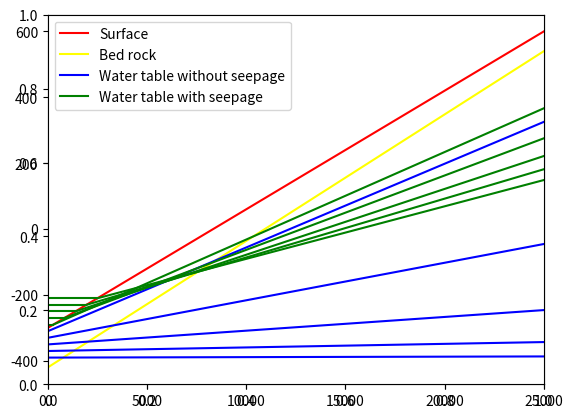
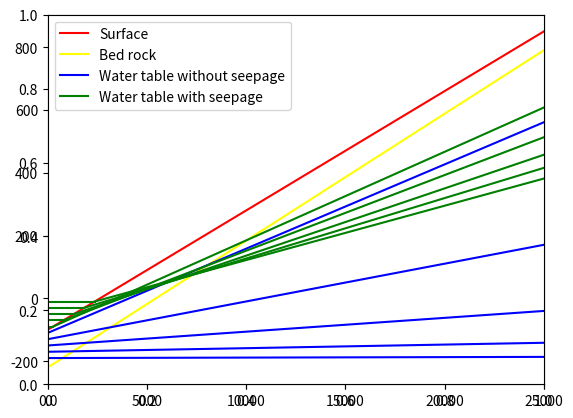
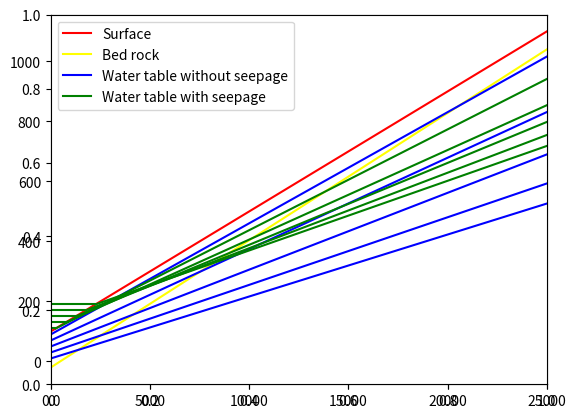
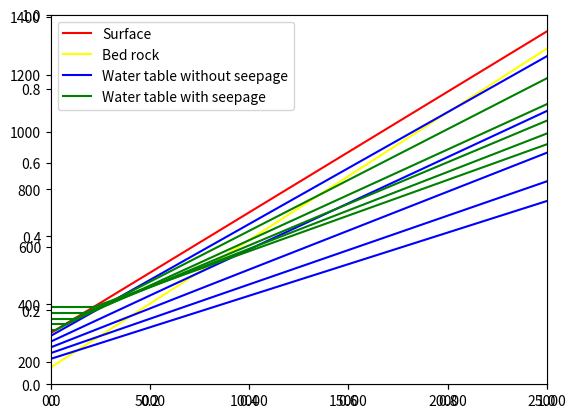
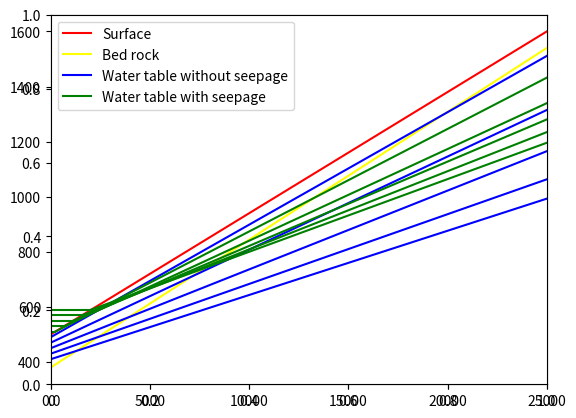
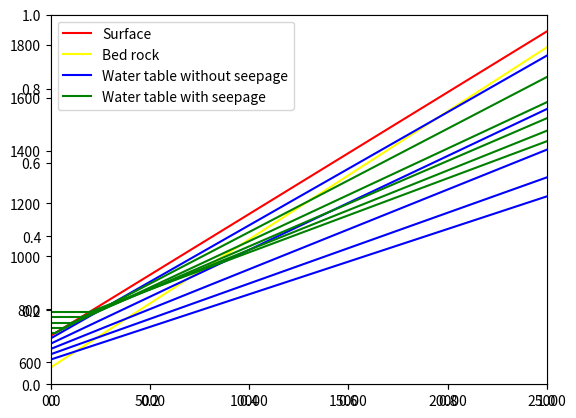
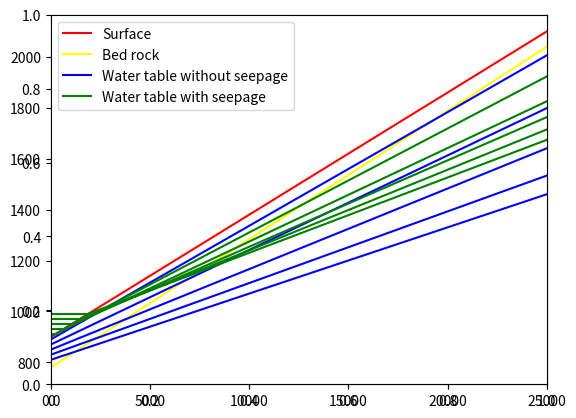
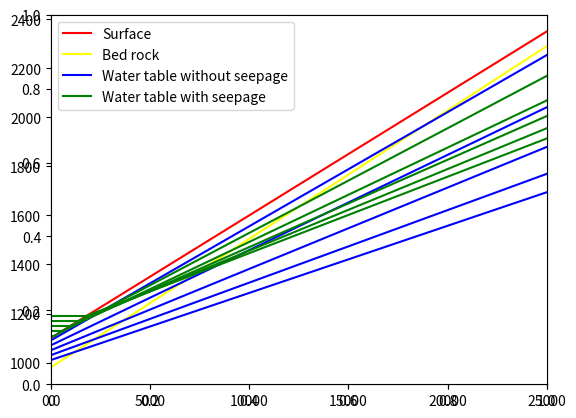
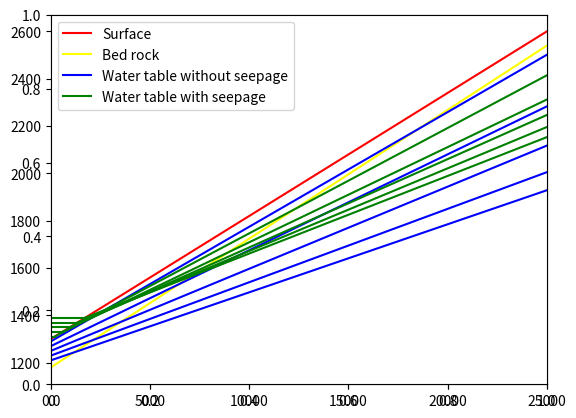
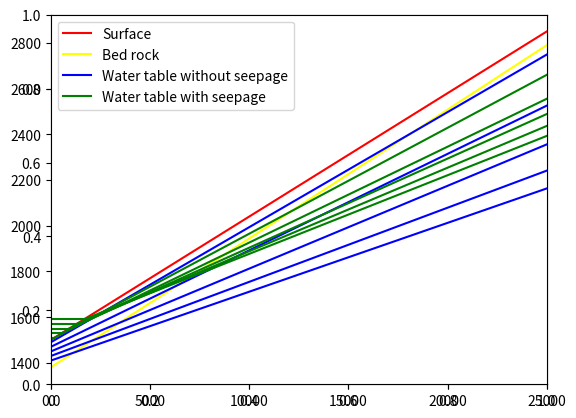

These figures' Python source, in order:
import math
from mpl_toolkits.mplot3d import Axes3D
import matplotlib.pyplot as plt
from matplotlib import cm
from matplotlib.ticker import LinearLocator, FormatStrFormatter
import numpy as np
from matplotlib import animation

dDistance_in = 50000  /2.

ninterval = 10

aElevation1 =   np.arange(ninterval) * 200 -300
aElevation2 =   np.arange(ninterval) * 250 + 600
print(aElevation1)
print(aElevation2)

dThickness = 120.0
#dHeight1 = 40.0
#dHeight2= - 40
ndrop = 5 
aHeight1 =   np.arange(ndrop) * 20 + 10
aHeight2 =   np.arange(ndrop) * 20 + 10

X, Y = np.meshgrid(aElevation1, aElevation2)
aLength = np.full( (ninterval,ninterval), 0.0, dtype=float)

#for i in range(1,20):
    #print(math.atan(i /ninterval))
    #print(math.atan( (i+1.0)/ ninterval) - math.atan(i /ninterval) )

for i in range(ninterval):
    print(aElevation2[i] ,aElevation1[i] )
    #elevation difference reference
    dummy0 = (aElevation2[i] - (aElevation1[i] ) ) 
    dElevation_difference = dummy0
    #slope
    dummy1 =  dElevation_difference  / dDistance_in
    a1 = dummy1
    dSlope_surface = math.atan(a1)
    #print(dSlope_surface / math.pi * 180)
    aLength[i,i] = dSlope_surface
    dummy2 =  aElevation2[i] - (aElevation1[i] - 0.5 * dThickness) 
    dummy3 =  dummy2 / dDistance_in
    a2= dummy3
    dSlope_bedrock = math.atan(a2)
    #print(dSlope_bedrock / math.pi * 180)

    # start from here , we have another loop for WT dynamics
    fig = plt.figure()
    plt.cla()
    ax = plt.axes()
    b1 = aElevation1[i]
    b2 = aElevation1[i]-dThickness
    x=np.array([0, dDistance_in])
    
    y = x * a1 + b1
    ax.plot(x,y ,'red',label='Surface')
    ax.set_xlim(x[0], x[1])
    y = x * a2 + b2
    ax.plot(x,y, 'yellow',label='Bed rock')
    #plt.show()
    iFlag_once = 1 
    for j in range(ndrop):
        dHeight1 = aHeight1[j]
        dHeight2 = aHeight2[j]

        #water table below minimal elevation
        dWt1 =  aElevation1[i] - dHeight1
        #relation with depth
        dummy3 = aElevation1[i] - dThickness
        dummy3 = dWt1- dummy3 
        dummy3 = dummy3 / dThickness
        dummy3 = 1-pow(dummy3, 4)
        #relation with mean elevation
        if (aElevation1[i]  > 0) :
            #dummy4 =  dWt1 / (aElevation2[i] + aElevation1[i]) 
            dummy4 = dHeight1 / dElevation_difference
            dummy4 = pow(dummy4, 0.3)
        else:
            dummy4 = 1
        
        dummy5 = dElevation_difference * dummy3 * dummy4 #the smaller dummy3 and dummy4 are, the larger the slope is
        dummy6 = aElevation1[i] + dummy5 
        dummy6 = aElevation2[i] - dummy6
        dummy6 = dummy6 / dDistance_in
       
        a3 = dummy6
        print(dummy3, dummy4, dummy5, dummy6)    
        dSlope_watertable1 = math.atan( a3 )
        #print(dSlope_watertable1 / math.pi * 180)
        #intersect watertable below minimal elevation (a2 with a3)
        #y2 = a2 * x + b2 
        #y3 = a3 * x + b3         
        b3 = aElevation1[i]-dHeight1
        #x = (b3-b2) / (a2-a3)
        x23 = (b3-b2) / (a2-a3)
        y23 = a2 * x23 + b2
        dLength_watertable1 = x23

        #water table above minimal elevation        
        dWt2 = aElevation1[i] + dHeight2
        if(aElevation1[i] > 0):
            
            #dummy7 =  dWt2 / (aElevation2[i] + aElevation1[i])             
            dummy7 =  dHeight2 / dElevation_difference     
            dummy8 = 1- pow(dummy7, 0.4)
            dummy9 = dummy8 * dElevation_difference
            
        else:
            dummy7 = dHeight2 - aElevation1[i]
            dummy7 =  dHeight2 / dElevation_difference                 
            dummy8 = 1 -pow(dummy7, 0.3)
            dummy9 = dummy8 * dElevation_difference  

        dummy10 =   aElevation1[i]  +  dummy9
        #dummy10 =   dWt2 +  dummy9
        y14 = dWt2 
        #y14 = a1 * x14 + b1
        x14 = (y14 - b1)  /  a1
        x4 = dDistance_in
        a4 = (y14 - dummy10)/( x14 - x4 )
        #ratio
        dSlope_watertable2 = math.atan( a4  )
        #intersect above elevation (a2 a4)
        #y2 = a2 * x + b2
        #y4 = a4 * x + b4
        #y41 = a4 * x41  + b4, where x41 and y41 are intersect between a1 and a4
        #b4 unknown, but it could be calculated from:
        
        b4 = y14 - a4 * x14
        
        x24 = (b4-b2) / (a2-a4)
        y24 = a2 * x24 + b2
        dLength_watertable2 = x24 
        #print(dLength_watertable2)
        #intersect between two watertable
        x34 = (b4-b3) / (a3-a4)
        y34 = a3 * x34 + b3
        #print(x23, y23, x24, y24, x34,y34)
        
        
        y = x * a3 + b3
        ci = 'C' + str(j)
        if iFlag_once == 1:
            ax.plot(x,y, 'blue',label ='Water table without seepage')
        else:
            ax.plot(x,y, 'blue')
        x_1 = [0, x14]
        y_1 = [y14, y14]
        x_2 = np.array([x14, dDistance_in])
        y_2 = x_2 * a4 + b4
        if iFlag_once == 1:
            ax.plot(x_1,y_1, 'green', label ='Water table with seepage')
        else:
            ax.plot(x_1,y_1, 'green')
        iFlag_once = 0
        ax.plot(x_2,y_2, 'green')
        #print(y_2[1])
        #plt.show()
    ax.legend()
    print("=============")    
    #plt.savefig( 'slope_' +  "{:.0f}".format(dHeight1) +'_' + "{:.0f}".format(dHeight2) + '_' + str(i).zfill(2) + '.png')
    plt.savefig( 'slope_' + str(i).zfill(2) + '.png')

